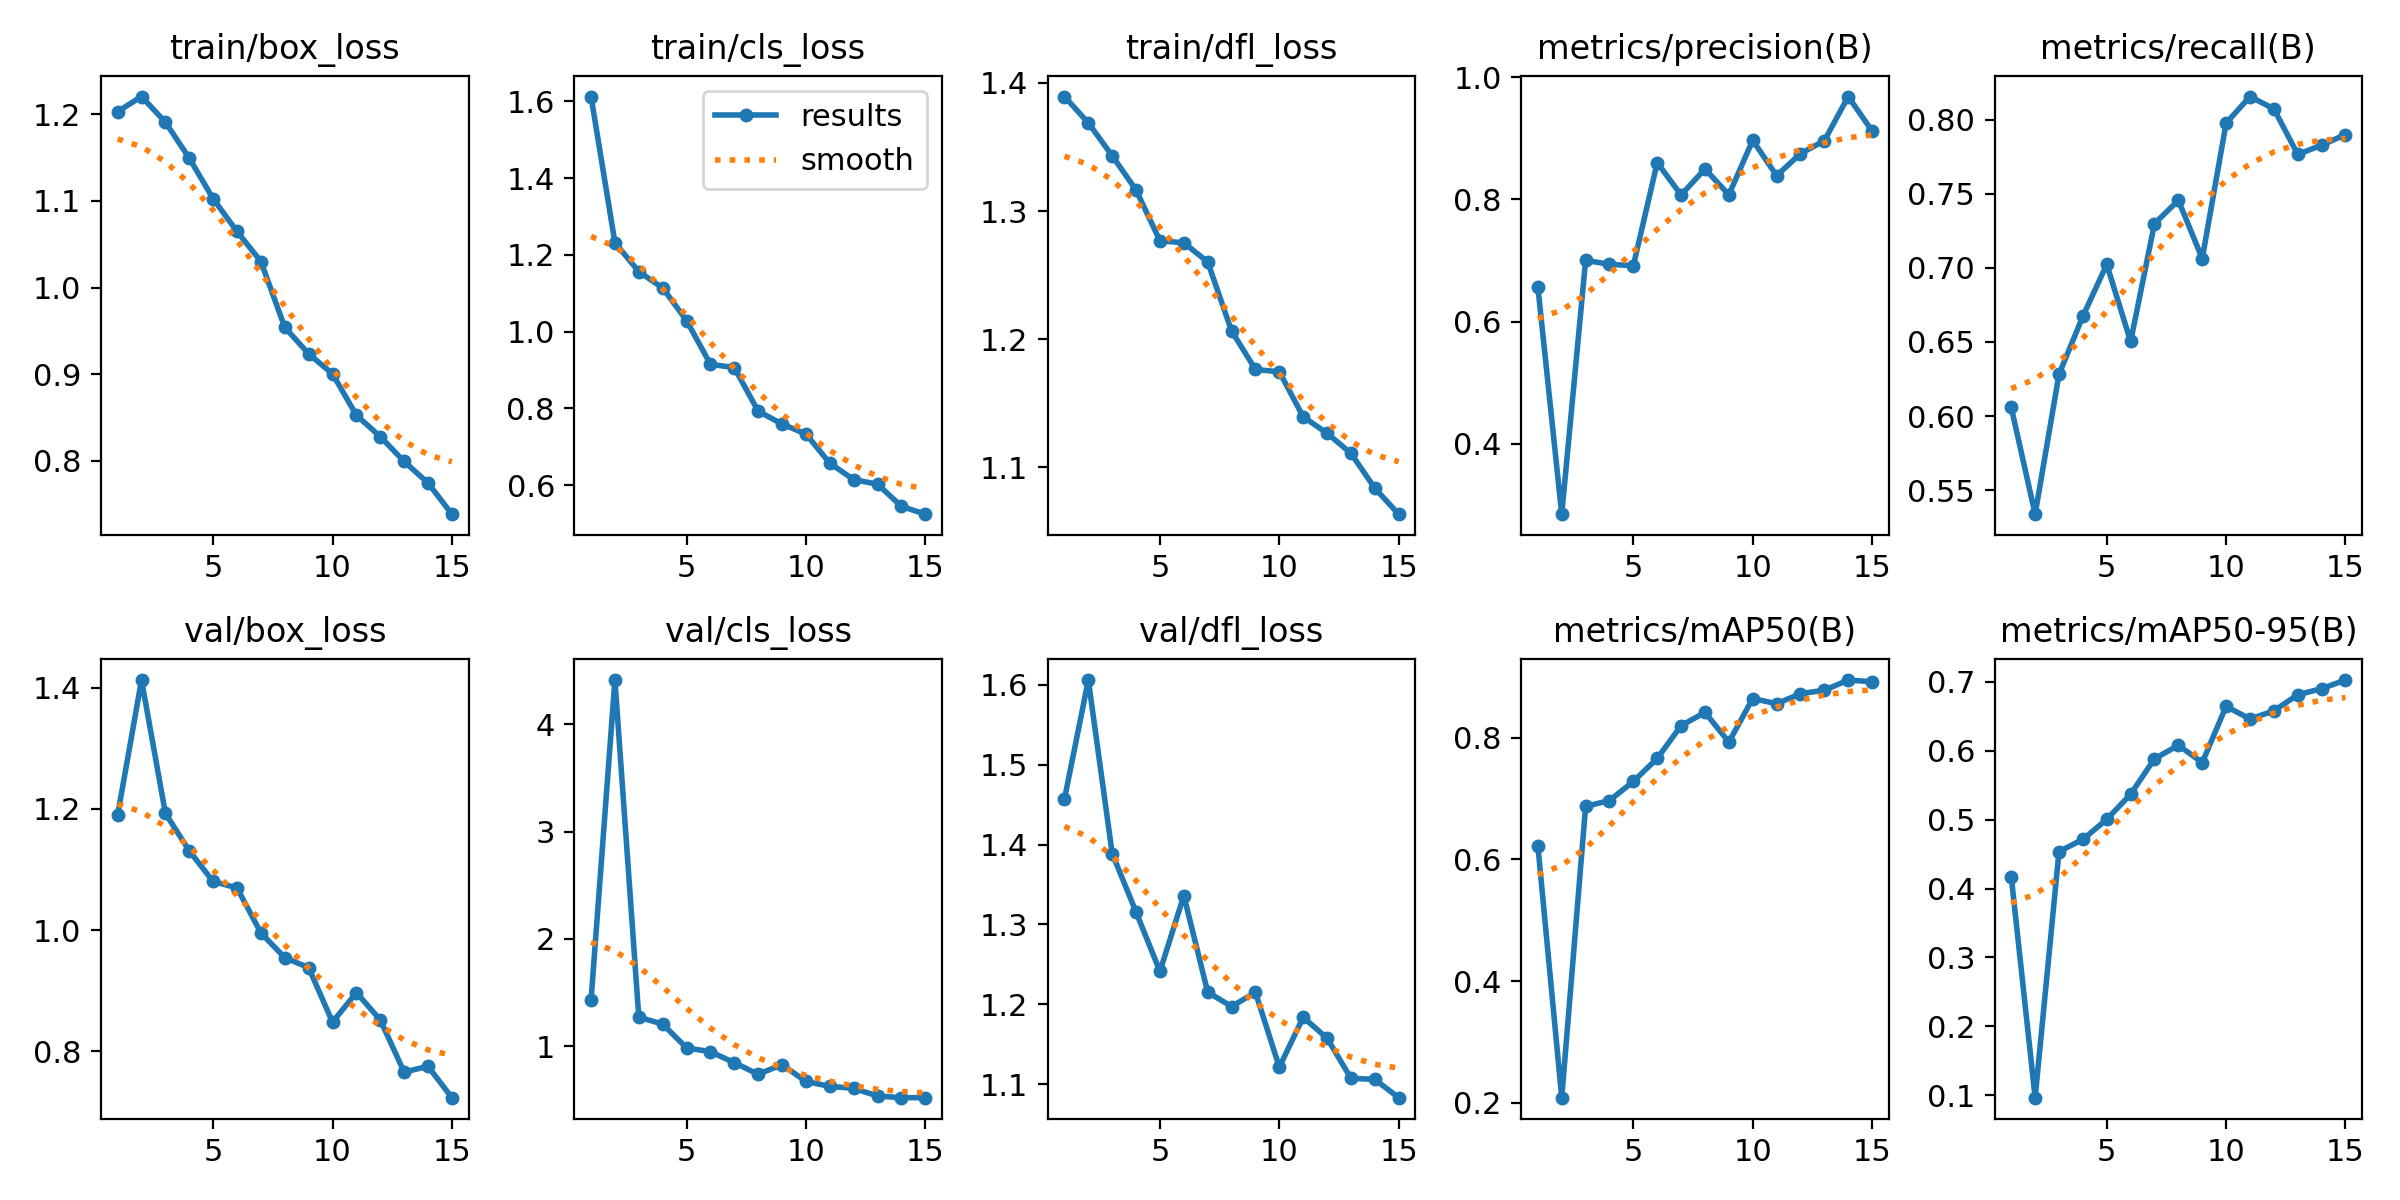

Source data for this figure (header and first rows):
epoch, time, train/box_loss, train/cls_loss, train/dfl_loss, metrics/precision(B), metrics/recall(B), metrics/mAP50(B), metrics/mAP50-95(B), val/box_loss, val/cls_loss, val/dfl_loss, lr/pg0, lr/pg1, lr/pg2
1, 31.6, 1.203, 1.613, 1.389, 0.657, 0.6058, 0.6227, 0.4174, 1.19, 1.431, 1.457, 0.0005512, 0.0005512, 0.0005512
2, 55.05, 1.22, 1.232, 1.369, 0.285, 0.5338, 0.2084, 0.09651, 1.413, 4.414, 1.606, 0.001034, 0.001034, 0.001034
3, 80.01, 1.191, 1.156, 1.343, 0.7001, 0.6282, 0.6872, 0.4537, 1.193, 1.27, 1.389, 0.001443, 0.001443, 0.001443
4, 102.9, 1.149, 1.114, 1.316, 0.6936, 0.6674, 0.6967, 0.4713, 1.131, 1.206, 1.315, 0.001337, 0.001337, 0.001337
5, 125.1, 1.102, 1.029, 1.277, 0.6914, 0.7023, 0.7282, 0.5004, 1.08, 0.9835, 1.241, 0.001227, 0.001227, 0.001227
6, 151.2, 1.065, 0.9148, 1.275, 0.86, 0.6503, 0.766, 0.5369, 1.07, 0.9483, 1.336, 0.001117, 0.001117, 0.001117
7, 173.5, 1.03, 0.9061, 1.26, 0.807, 0.7298, 0.8199, 0.5883, 0.9955, 0.8458, 1.215, 0.001007, 0.001007, 0.001007
8, 196.2, 0.9541, 0.7924, 1.206, 0.8497, 0.7456, 0.8417, 0.6079, 0.9546, 0.7375, 1.197, 0.0008968, 0.0008968, 0.0008968
9, 219.2, 0.9236, 0.7591, 1.176, 0.8073, 0.7063, 0.7928, 0.5827, 0.9382, 0.8279, 1.215, 0.0007868, 0.0007868, 0.0007868
10, 242.6, 0.9004, 0.733, 1.175, 0.8966, 0.7977, 0.8645, 0.6645, 0.8483, 0.6707, 1.121, 0.0006768, 0.0006768, 0.0006768
11, 264.7, 0.8527, 0.6569, 1.139, 0.8386, 0.8156, 0.8559, 0.6461, 0.8969, 0.6245, 1.184, 0.0005668, 0.0005668, 0.0005668
12, 287.2, 0.828, 0.6142, 1.127, 0.8747, 0.8073, 0.8724, 0.6579, 0.852, 0.6066, 1.158, 0.0004568, 0.0004568, 0.0004568
13, 311.2, 0.7993, 0.6021, 1.111, 0.8958, 0.7766, 0.878, 0.6812, 0.7659, 0.535, 1.108, 0.0003467, 0.0003467, 0.0003467
14, 334.7, 0.7745, 0.5444, 1.084, 0.9681, 0.7828, 0.8948, 0.6901, 0.7753, 0.5194, 1.106, 0.0002367, 0.0002367, 0.0002367
15, 357, 0.7385, 0.524, 1.063, 0.9117, 0.79, 0.892, 0.7026, 0.7236, 0.5196, 1.083, 0.0001267, 0.0001267, 0.0001267
